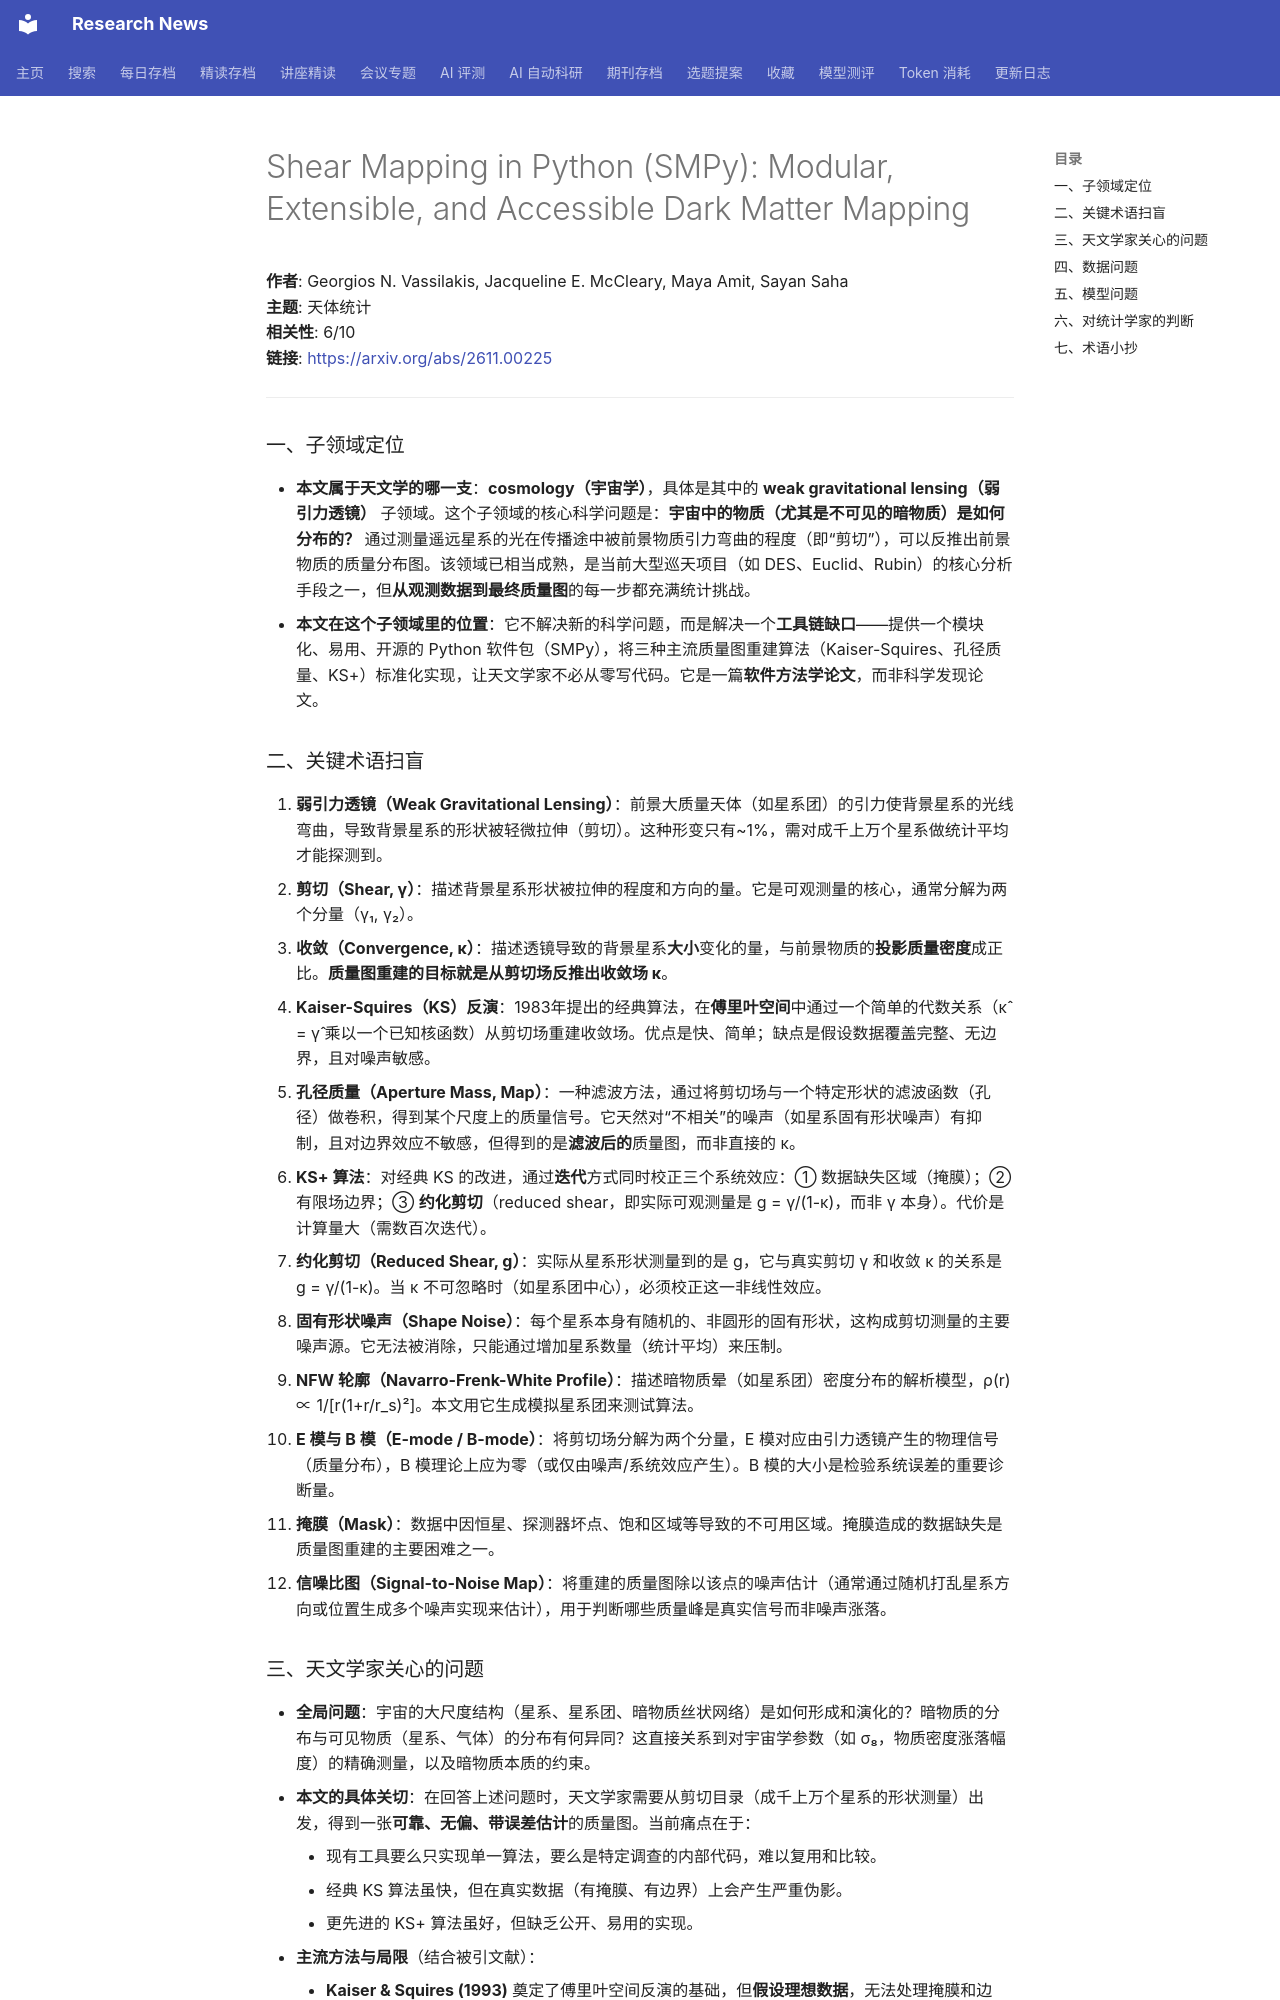

repository: cxy0714/research-news · page: deep_reads/2026-11-04-2611.00225/index.html · generator: mkdocs

# Shear Mapping in Python (SMPy): Modular, Extensible, and Accessible Dark Matter Mapping

**作者**: Georgios N. Vassilakis, Jacqueline E. McCleary, Maya Amit, Sayan Saha  
**主题**: 天体统计  
**相关性**: 6/10  
**链接**: <https://arxiv.org/abs/2611.00225>

---

### 一、子领域定位

- **本文属于天文学的哪一支**：**cosmology（宇宙学）**，具体是其中的 **weak gravitational lensing（弱引力透镜）** 子领域。这个子领域的核心科学问题是：**宇宙中的物质（尤其是不可见的暗物质）是如何分布的？** 通过测量遥远星系的光在传播途中被前景物质引力弯曲的程度（即“剪切”），可以反推出前景物质的质量分布图。该领域已相当成熟，是当前大型巡天项目（如 DES、Euclid、Rubin）的核心分析手段之一，但**从观测数据到最终质量图**的每一步都充满统计挑战。
- **本文在这个子领域里的位置**：它不解决新的科学问题，而是解决一个**工具链缺口**——提供一个模块化、易用、开源的 Python 软件包（SMPy），将三种主流质量图重建算法（Kaiser-Squires、孔径质量、KS+）标准化实现，让天文学家不必从零写代码。它是一篇**软件方法学论文**，而非科学发现论文。

### 二、关键术语扫盲

1. **弱引力透镜（Weak Gravitational Lensing）**：前景大质量天体（如星系团）的引力使背景星系的光线弯曲，导致背景星系的形状被轻微拉伸（剪切）。这种形变只有~1%，需对成千上万个星系做统计平均才能探测到。
2. **剪切（Shear, γ）**：描述背景星系形状被拉伸的程度和方向的量。它是可观测量的核心，通常分解为两个分量（γ₁, γ₂）。
3. **收敛（Convergence, κ）**：描述透镜导致的背景星系**大小**变化的量，与前景物质的**投影质量密度**成正比。**质量图重建的目标就是从剪切场反推出收敛场 κ**。
4. **Kaiser-Squires（KS）反演**：1983年提出的经典算法，在**傅里叶空间**中通过一个简单的代数关系（κ̂ = γ̂ 乘以一个已知核函数）从剪切场重建收敛场。优点是快、简单；缺点是假设数据覆盖完整、无边界，且对噪声敏感。
5. **孔径质量（Aperture Mass, Map）**：一种滤波方法，通过将剪切场与一个特定形状的滤波函数（孔径）做卷积，得到某个尺度上的质量信号。它天然对“不相关”的噪声（如星系固有形状噪声）有抑制，且对边界效应不敏感，但得到的是**滤波后的**质量图，而非直接的 κ。
6. **KS+ 算法**：对经典 KS 的改进，通过**迭代**方式同时校正三个系统效应：① 数据缺失区域（掩膜）；② 有限场边界；③ **约化剪切**（reduced shear，即实际可观测量是 g = γ/(1-κ)，而非 γ 本身）。代价是计算量大（需数百次迭代）。
7. **约化剪切（Reduced Shear, g）**：实际从星系形状测量到的是 g，它与真实剪切 γ 和收敛 κ 的关系是 g = γ/(1-κ)。当 κ 不可忽略时（如星系团中心），必须校正这一非线性效应。
8. **固有形状噪声（Shape Noise）**：每个星系本身有随机的、非圆形的固有形状，这构成剪切测量的主要噪声源。它无法被消除，只能通过增加星系数量（统计平均）来压制。
9. **NFW 轮廓（Navarro-Frenk-White Profile）**：描述暗物质晕（如星系团）密度分布的解析模型，ρ(r) ∝ 1/[r(1+r/r_s)²]。本文用它生成模拟星系团来测试算法。
10. **E 模与 B 模（E-mode / B-mode）**：将剪切场分解为两个分量，E 模对应由引力透镜产生的物理信号（质量分布），B 模理论上应为零（或仅由噪声/系统效应产生）。B 模的大小是检验系统误差的重要诊断量。
11. **掩膜（Mask）**：数据中因恒星、探测器坏点、饱和区域等导致的不可用区域。掩膜造成的数据缺失是质量图重建的主要困难之一。
12. **信噪比图（Signal-to-Noise Map）**：将重建的质量图除以该点的噪声估计（通常通过随机打乱星系方向或位置生成多个噪声实现来估计），用于判断哪些质量峰是真实信号而非噪声涨落。
